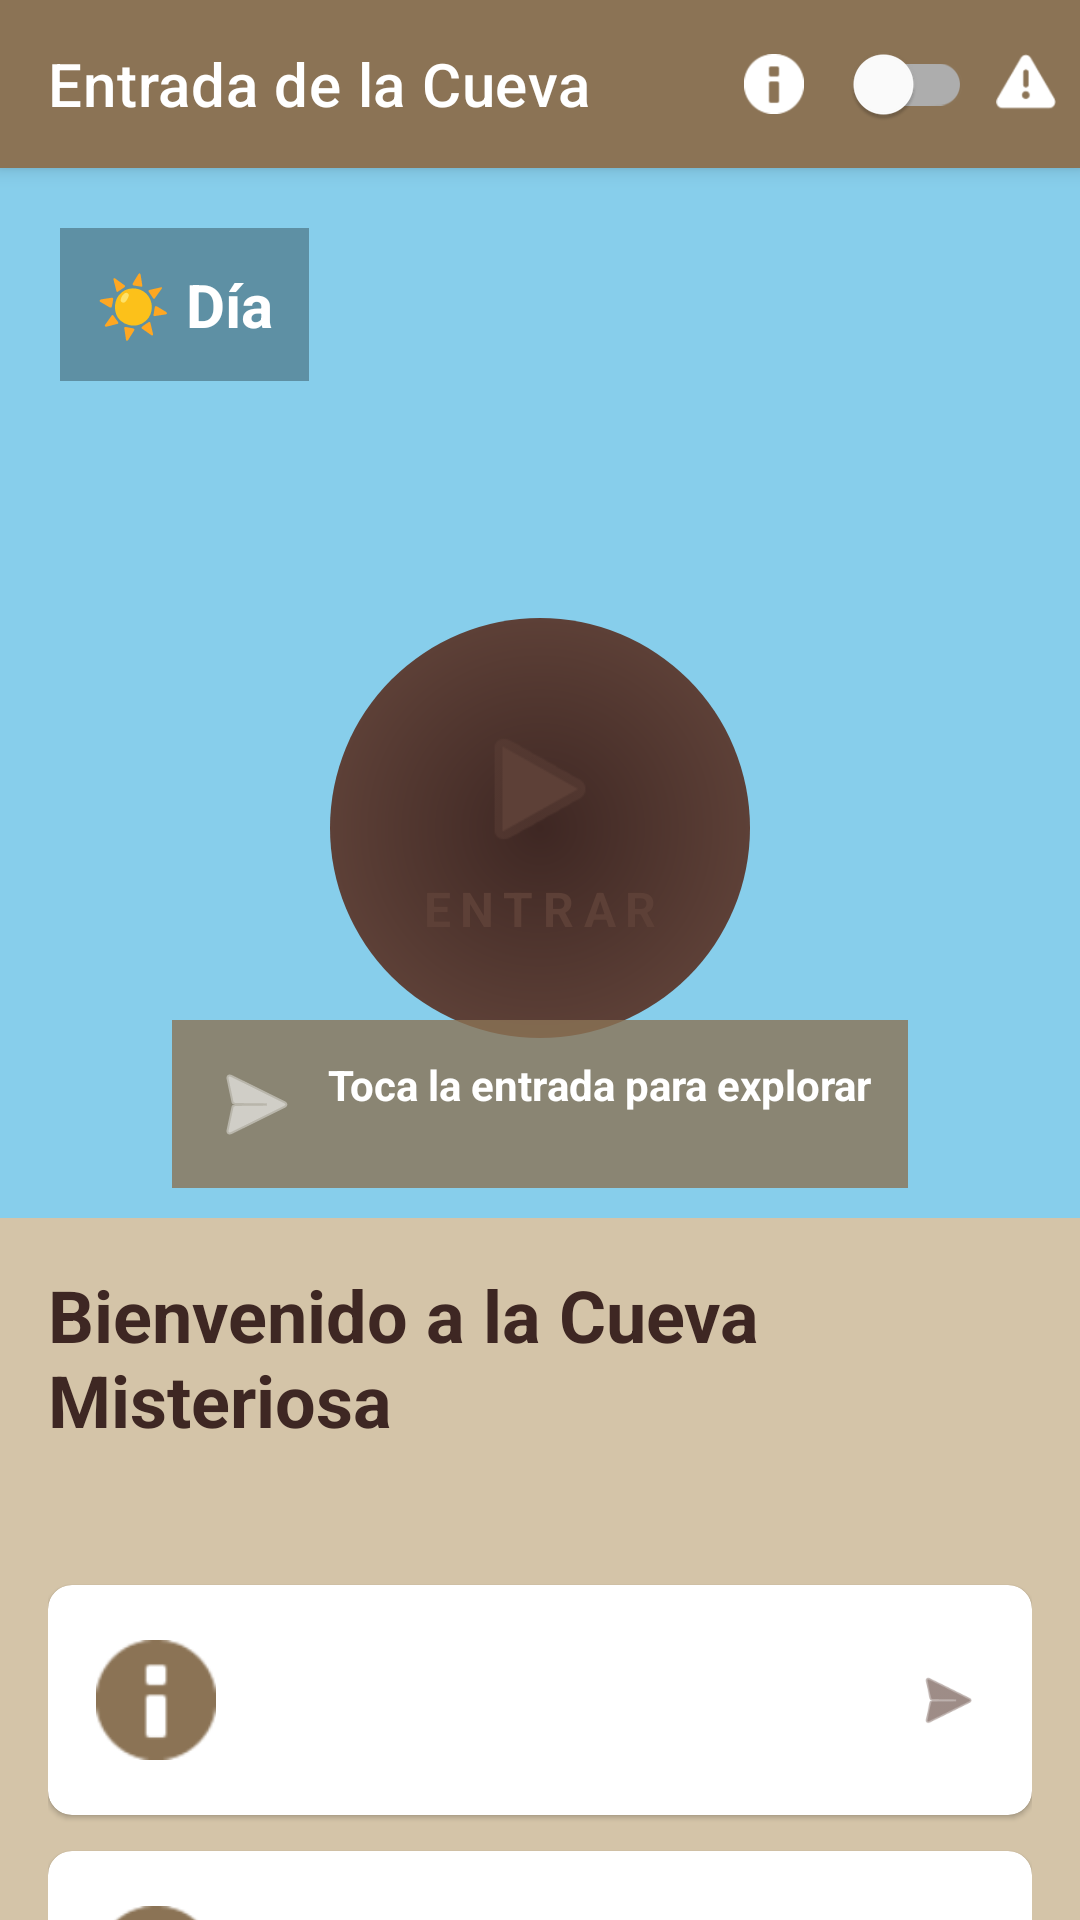

Reconstruct the res/layout file that produces this screen, plus the resources it refers to.
<!-- AndroidManifest.xml: application theme AppTheme -->
<!-- res/layout/activity_main.xml -->
<?xml version="1.0" encoding="utf-8"?>
<androidx.coordinatorlayout.widget.CoordinatorLayout
    xmlns:android="http://schemas.android.com/apk/res/android"
    xmlns:app="http://schemas.android.com/apk/res-auto"
    android:layout_width="match_parent"
    android:layout_height="match_parent">

    <com.google.android.material.appbar.AppBarLayout
        android:layout_width="match_parent"
        android:layout_height="wrap_content">

        <androidx.appcompat.widget.Toolbar
            android:id="@+id/toolbar"
            android:layout_width="match_parent"
            android:layout_height="?attr/actionBarSize"
            android:background="?attr/colorPrimary"
            app:title="@string/cave_entrance"
            app:titleTextColor="@android:color/white">

            <LinearLayout
                android:layout_width="wrap_content"
                android:layout_height="wrap_content"
                android:layout_gravity="end"
                android:orientation="horizontal"
                android:gravity="center_vertical"
                android:paddingEnd="8dp">

                <ImageView
                    android:layout_width="20dp"
                    android:layout_height="20dp"
                    android:src="@android:drawable/ic_dialog_info"
                    android:tint="@android:color/white"
                    android:contentDescription="Day icon"/>

                <com.google.android.material.switchmaterial.SwitchMaterial
                    android:id="@+id/themeSwitch"
                    android:layout_width="wrap_content"
                    android:layout_height="wrap_content"
                    android:layout_marginStart="8dp"
                    android:layout_marginEnd="8dp"/>

                <ImageView
                    android:layout_width="20dp"
                    android:layout_height="20dp"
                    android:src="@android:drawable/ic_dialog_alert"
                    android:tint="@android:color/white"
                    android:contentDescription="Night icon"/>
            </LinearLayout>
        </androidx.appcompat.widget.Toolbar>
    </com.google.android.material.appbar.AppBarLayout>

    <androidx.core.widget.NestedScrollView
        android:layout_width="match_parent"
        android:layout_height="match_parent"
        app:layout_behavior="@string/appbar_scrolling_view_behavior">

        <LinearLayout
            android:layout_width="match_parent"
            android:layout_height="wrap_content"
            android:orientation="vertical">

            
            <FrameLayout
                android:id="@+id/caveEntranceContainer"
                android:layout_width="match_parent"
                android:layout_height="350dp"
                android:background="@color/sky_start">

                
                <ImageView
                    android:id="@+id/backgroundImage"
                    android:layout_width="match_parent"
                    android:layout_height="match_parent"
                    android:scaleType="centerCrop"
                    android:src="@drawable/cave_entrance_bg"
                    android:contentDescription="Cave entrance"/>

                
                <TextView
                    android:id="@+id/dayNightIndicator"
                    android:layout_width="wrap_content"
                    android:layout_height="wrap_content"
                    android:layout_margin="20dp"
                    android:padding="12dp"
                    android:text="☀️ Día"
                    android:textSize="20sp"
                    android:textStyle="bold"
                    android:textColor="@android:color/white"
                    android:background="#4D000000"
                    android:layout_gravity="start|top"/>

                
                <FrameLayout
                    android:id="@+id/enterButton"
                    android:layout_width="140dp"
                    android:layout_height="140dp"
                    android:layout_gravity="center_horizontal|bottom"
                    android:layout_marginBottom="60dp"
                    android:background="@drawable/circular_button_bg"
                    android:clickable="true"
                    android:focusable="true">

                    <LinearLayout
                        android:layout_width="wrap_content"
                        android:layout_height="wrap_content"
                        android:layout_gravity="center"
                        android:orientation="vertical"
                        android:gravity="center">

                        <ImageView
                            android:layout_width="50dp"
                            android:layout_height="50dp"
                            android:src="@android:drawable/ic_media_play"
                            android:tint="@color/text_secondary"
                            android:contentDescription="Enter"/>

                        <TextView
                            android:layout_width="wrap_content"
                            android:layout_height="wrap_content"
                            android:text="ENTRAR"
                            android:textSize="16sp"
                            android:textStyle="bold"
                            android:textColor="@color/text_secondary"
                            android:letterSpacing="0.2"
                            android:layout_marginTop="4dp"/>
                    </LinearLayout>
                </FrameLayout>

                
                <TextView
                    android:layout_width="wrap_content"
                    android:layout_height="wrap_content"
                    android:layout_gravity="bottom|center_horizontal"
                    android:layout_marginBottom="10dp"
                    android:padding="12dp"
                    android:text="@string/tap_to_enter"
                    android:textColor="@android:color/white"
                    android:textStyle="bold"
                    android:background="#CC8B7355"
                    android:drawableStart="@android:drawable/ic_menu_send"
                    android:drawablePadding="8dp"
                    android:drawableTint="@android:color/white"/>
            </FrameLayout>

            
            <LinearLayout
                android:layout_width="match_parent"
                android:layout_height="wrap_content"
                android:orientation="vertical"
                android:padding="16dp">

                <TextView
                    android:layout_width="match_parent"
                    android:layout_height="wrap_content"
                    android:text="Bienvenido a la Cueva Misteriosa"
                    android:textSize="24sp"
                    android:textStyle="bold"
                    android:textColor="@color/text_primary"/>

                <TextView
                    android:id="@+id/descriptionText"
                    android:layout_width="match_parent"
                    android:layout_height="wrap_content"
                    android:layout_marginTop="12dp"
                    android:textSize="16sp"
                    android:textColor="@color/text_primary"
                    android:lineSpacingExtra="4dp"/>

                
                <include
                    layout="@layout/item_interactive_element"
                    android:id="@+id/rockFormation"/>

                <include
                    layout="@layout/item_interactive_element"
                    android:id="@+id/mossElement"/>
            </LinearLayout>
        </LinearLayout>
    </androidx.core.widget.NestedScrollView>
</androidx.coordinatorlayout.widget.CoordinatorLayout>
<!-- res/layout/item_interactive_element.xml (included above) -->
<?xml version="1.0" encoding="utf-8"?>
<com.google.android.material.card.MaterialCardView
    xmlns:android="http://schemas.android.com/apk/res/android"
    xmlns:app="http://schemas.android.com/apk/res-auto"
    android:layout_width="match_parent"
    android:layout_height="wrap_content"
    android:layout_marginTop="12dp"
    app:cardCornerRadius="8dp"
    android:clickable="true"
    android:focusable="true">

    <LinearLayout
        android:layout_width="match_parent"
        android:layout_height="wrap_content"
        android:orientation="horizontal"
        android:padding="16dp"
        android:gravity="center_vertical">

        <ImageView
            android:id="@+id/elementIcon"
            android:layout_width="40dp"
            android:layout_height="40dp"
            android:src="@android:drawable/ic_dialog_info"
            android:tint="?attr/colorPrimary"
            android:contentDescription="Icon"/>

        <LinearLayout
            android:layout_width="0dp"
            android:layout_height="wrap_content"
            android:layout_weight="1"
            android:layout_marginStart="16dp"
            android:orientation="vertical">

            <TextView
                android:id="@+id/elementTitle"
                android:layout_width="wrap_content"
                android:layout_height="wrap_content"
                android:textSize="16sp"
                android:textStyle="bold"
                android:textColor="@color/text_primary"/>

            <TextView
                android:id="@+id/elementSubtitle"
                android:layout_width="wrap_content"
                android:layout_height="wrap_content"
                android:layout_marginTop="4dp"
                android:textSize="14sp"
                android:textColor="@color/text_secondary"/>
        </LinearLayout>

        <ImageView
            android:layout_width="24dp"
            android:layout_height="24dp"
            android:src="@android:drawable/ic_menu_send"
            android:tint="@color/text_secondary"
            android:contentDescription="Tap"/>
    </LinearLayout>
</com.google.android.material.card.MaterialCardView>
<!-- resources referenced by this layout -->
<resources>
  <color name="sky_start">#87CEEB</color>
  <color name="text_primary">#3E2723</color>
  <color name="text_secondary">#5D4037</color>
  <!-- drawable circular_button_bg (drawable) -->
  <?xml version="1.0" encoding="utf-8"?>
  <shape xmlns:android="http://schemas.android.com/apk/res/android"
      android:shape="oval">
      <gradient
          android:type="radial"
          android:gradientRadius="70dp"
          android:startColor="@color/cave_entrance_start"
          android:endColor="@color/cave_entrance_end"/>
      <size
          android:width="140dp"
          android:height="140dp"/>
  </shape>
  <string name="cave_entrance">Entrada de la Cueva</string>
  <string name="tap_to_enter">Toca la entrada para explorar</string>
  <style name="AppTheme" parent="Theme.MaterialComponents.Light.NoActionBar">
          <item name="colorPrimary">@color/primary</item>
          <item name="colorPrimaryDark">@color/primary_dark</item>
          <item name="colorAccent">@color/accent</item>
          <item name="android:windowBackground">@color/background</item>
          <item name="cardViewStyle">@style/CardViewStyle</item>
      </style>
  <color name="cave_entrance_start">#3E2723</color>
  <color name="cave_entrance_end">#5D4037</color>
  <color name="primary">#8B7355</color>
  <color name="primary_dark">#6D5A47</color>
  <color name="accent">#D4C4A8</color>
  <color name="background">#D4C4A8</color>
  <style name="CardViewStyle" parent="Widget.MaterialComponents.CardView">
          <item name="cardBackgroundColor">@color/surface</item>
          <item name="cardElevation">4dp</item>
      </style>
  <color name="surface">#E8DCC8</color>
</resources>
